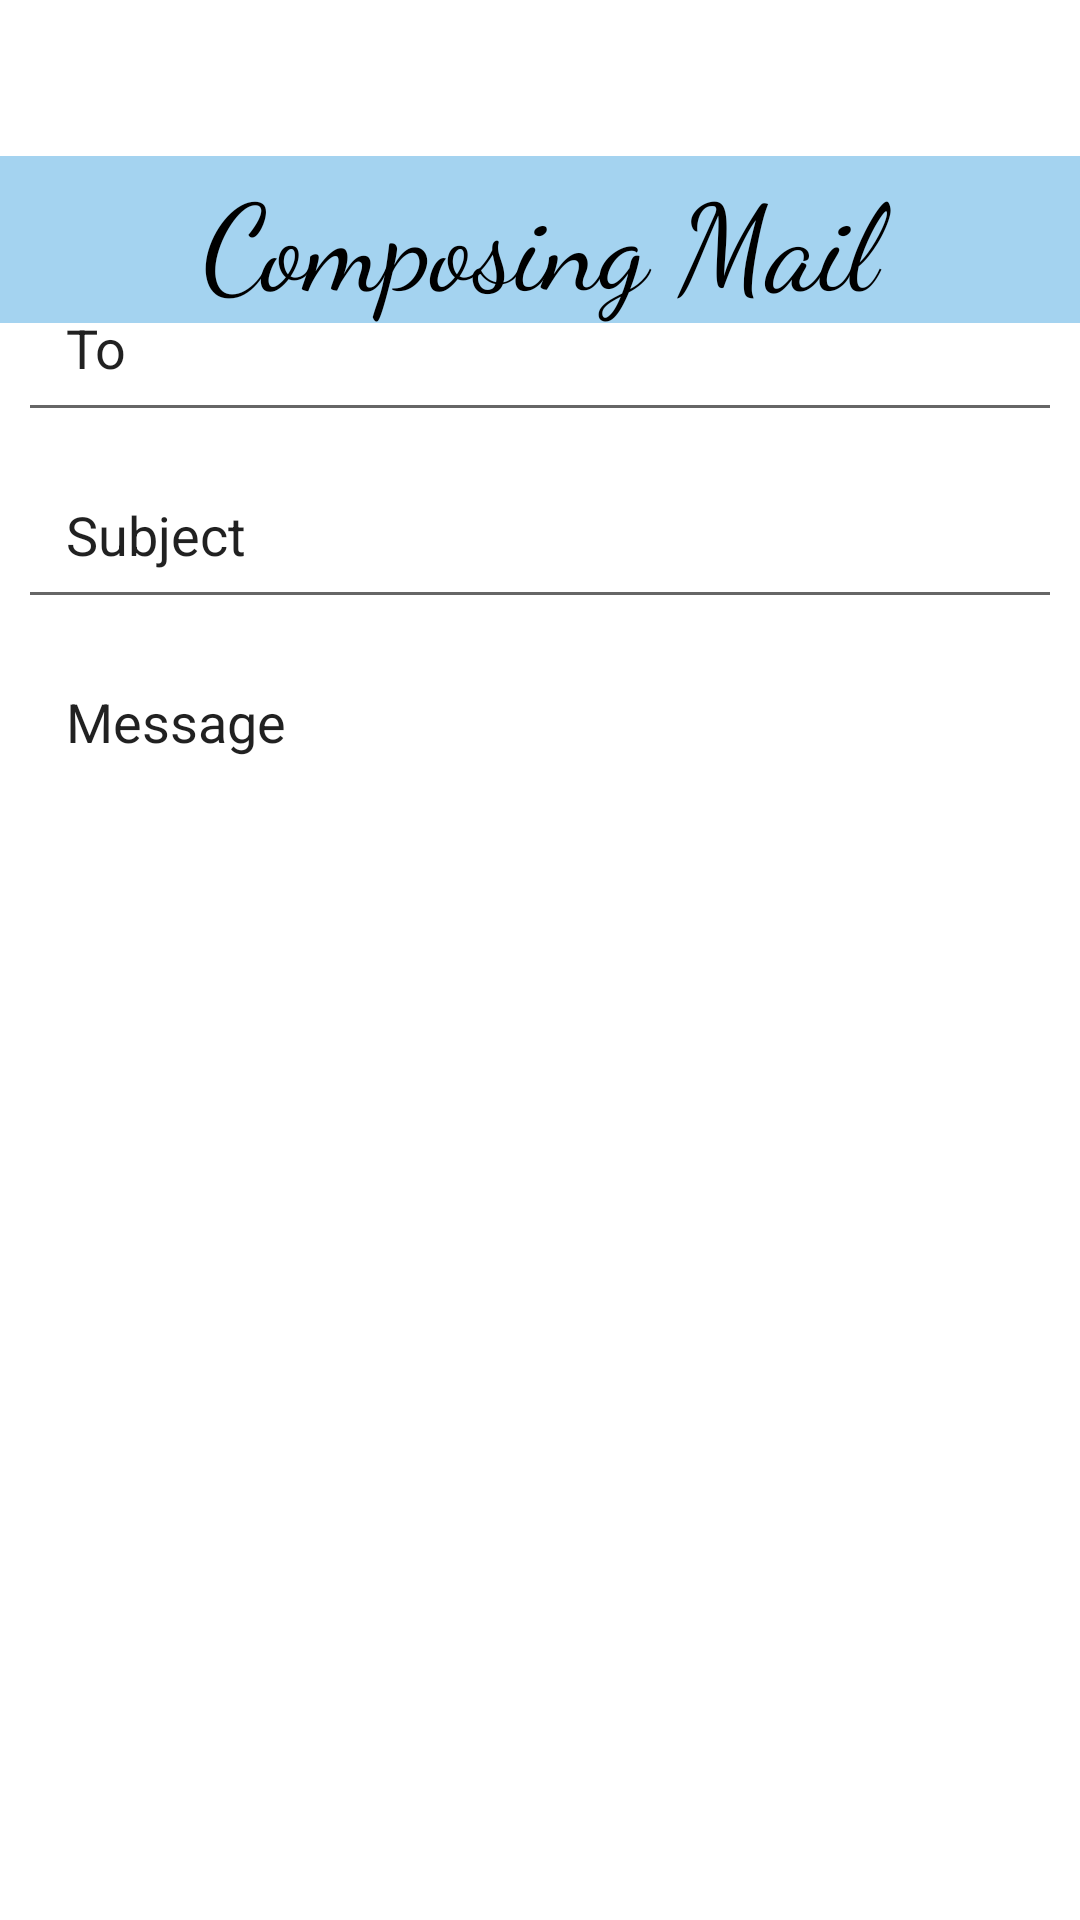

This screen was rendered from an Android layout file. Write that file and the resources it references.
<!-- AndroidManifest.xml: application theme Theme.UdemyCourseProjects -->
<!-- res/layout/activity_composing_mail_constraint.xml -->
<?xml version="1.0" encoding="utf-8"?>
<androidx.constraintlayout.widget.ConstraintLayout xmlns:android="http://schemas.android.com/apk/res/android"
    xmlns:app="http://schemas.android.com/apk/res-auto"
    xmlns:tools="http://schemas.android.com/tools"
    android:layout_width="match_parent"
    android:layout_height="match_parent"
    tools:context=".ComposingMailConstraint">


    <TextView
        android:layout_width="match_parent"
        android:layout_height="wrap_content"
        android:layout_marginTop="52dp"
        android:background="@color/background_color"
        android:fontFamily="cursive"
        android:text="@string/text_view_composing_mail"
        android:textAlignment="center"
        android:textColor="@color/black"
        android:textSize="40sp"
        app:layout_constraintBottom_toTopOf="@+id/editText"
        app:layout_constraintEnd_toEndOf="parent"
        app:layout_constraintHorizontal_bias="0.0"
        app:layout_constraintStart_toStartOf="parent"
        app:layout_constraintTop_toTopOf="parent"
        app:layout_constraintVertical_bias="0.0" />

    <EditText
        android:id="@+id/editText"
        android:layout_width="match_parent"
        android:layout_height="wrap_content"
        android:layout_margin="6dp"
        android:inputType="textEmailAddress"
        android:padding="16dp"
        android:text="@string/text_view_to"
        app:layout_constraintBottom_toBottomOf="parent"
        app:layout_constraintEnd_toEndOf="parent"
        app:layout_constraintHorizontal_bias="1.0"
        app:layout_constraintStart_toStartOf="parent"
        app:layout_constraintTop_toTopOf="parent"
        app:layout_constraintVertical_bias="0.143" />

    <EditText
        android:id="@+id/editText2"
        android:layout_width="match_parent"
        android:layout_height="wrap_content"
        android:layout_margin="6dp"
        android:layout_marginTop="96dp"
        android:inputType="textEmailSubject"
        android:padding="16dp"
        android:text="@string/text_view_subject"
        app:layout_constraintEnd_toEndOf="parent"
        app:layout_constraintHorizontal_bias="0.0"
        app:layout_constraintStart_toStartOf="parent"
        app:layout_constraintTop_toBottomOf="@+id/editText" />

    <EditText
        android:id="@+id/editText3"
        android:layout_width="397dp"
        android:layout_height="508dp"
        android:layout_margin="6dp"
        android:gravity="top"
        android:inputType="textLongMessage"
        android:padding="16dp"
        android:text="@string/text_view_message"
        app:layout_constraintEnd_toEndOf="parent"
        app:layout_constraintHorizontal_bias="0.0"
        app:layout_constraintStart_toStartOf="parent"
        app:layout_constraintTop_toBottomOf="@+id/editText2" />

    <ImageButton
        android:id="@+id/imageButton2"
        android:layout_width="wrap_content"
        android:layout_height="wrap_content"
        android:backgroundTint="@color/kashmir_green"
        android:contentDescription="@string/send_btn_desc"
        app:layout_constraintBottom_toBottomOf="@+id/editText3"
        app:layout_constraintEnd_toEndOf="@+id/editText3"
        app:layout_constraintHorizontal_bias="0.951"
        app:layout_constraintStart_toStartOf="@+id/editText3"
        app:layout_constraintTop_toBottomOf="@+id/editText2"
        app:layout_constraintVertical_bias="0.957"
        app:srcCompat="@android:drawable/ic_menu_send" />


</androidx.constraintlayout.widget.ConstraintLayout>
<!-- resources referenced by this layout -->
<resources>
  <color name="background_color">#A4D3F0</color>
  <color name="black">#FF000000</color>
  <color name="kashmir_green">#003300</color>
  <string name="send_btn_desc">Send Button</string>
  
      // String Used In the Calculator Application
  <string name="text_view_composing_mail">Composing Mail</string>
  <string name="text_view_message">Message</string>
  <string name="text_view_subject">Subject</string>
  <string name="text_view_to">To</string>
  <style name="Theme.UdemyCourseProjects" parent="Theme.MaterialComponents.DayNight.DarkActionBar">
          
          <item name="colorPrimary">@color/purple_500</item>
          <item name="colorPrimaryVariant">@color/purple_700</item>
          <item name="colorOnPrimary">@color/white</item>
          
          <item name="colorSecondary">@color/teal_200</item>
          <item name="colorSecondaryVariant">@color/teal_700</item>
          <item name="colorOnSecondary">@color/black</item>
          
          <item name="android:statusBarColor">?attr/colorPrimaryVariant</item>
          
          <item name="windowActionBar">false</item>
          <item name="windowNoTitle">true</item>
      </style>
  <color name="purple_500">#FF6200EE</color>
  <color name="purple_700">#FF3700B3</color>
  <color name="white">#FFFFFFFF</color>
  <color name="teal_200">#FF03DAC5</color>
  <color name="teal_700">#FF018786</color>
</resources>
